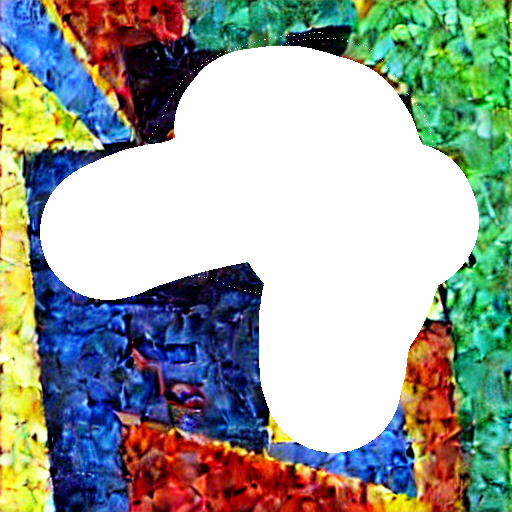
Generation parameters embedded in this image by ComfyUI (PNG 'prompt' text chunk: the API-format workflow graph, JSON):
{"4":{"inputs":{"ckpt_name":"v1-5-pruned-emaonly.ckpt"},"class_type":"CheckpointLoaderSimple"},"5":{"inputs":{"width":512,"height":512,"batch_size":1},"class_type":"EmptyLatentImage"},"6":{"inputs":{"text":"CUBISM-ART,fjdinefeiadf blashby","clip":["73",1]},"class_type":"CLIPTextEncode"},"7":{"inputs":{"text":"","clip":["73",1]},"class_type":"CLIPTextEncode"},"8":{"inputs":{"samples":["32",0],"vae":["4",2]},"class_type":"VAEDecode"},"32":{"inputs":{"seed":1077203457338611,"steps":20,"cfg":8.0,"sampler_name":"dpmpp_2s_ancestral_test","scheduler":"karras","denoise":1.0,"model":["4",0],"positive":["6",0],"negative":["7",0],"latent_image":["5",0],"diffusion_step":["81",0]},"class_type":"KSampler"},"50":{"inputs":{"images":["8",0]},"class_type":"PreviewImage"},"57":{"inputs":{"text":"CUBISM-ART, a painting of a dog","clip":["73",1]},"class_type":"CLIPTextEncode"},"58":{"inputs":{"text":"text, watermark, crop out","clip":["73",1]},"class_type":"CLIPTextEncode"},"59":{"inputs":{"samples":["82",0],"vae":["4",2]},"class_type":"VAEDecode"},"62":{"inputs":{"images":["59",0]},"class_type":"PreviewImage"},"73":{"inputs":{"lora_name":"cubism-lora-150epoch.safetensors","strength_model":1.0,"strength_clip":1.0,"model":["4",0],"clip":["4",1]},"class_type":"LoraLoader"},"81":{"inputs":{"diffusion_step":11},"class_type":"Step_Controller"},"82":{"inputs":{"add_noise":"enable","noise_seed":1077203457338613,"steps":20,"cfg":8.0,"sampler_name":"dpmpp_2s_ancestral_test","scheduler":"karras","end_at_step":19,"total_step":20,"return_with_leftover_noise":"disable","model":["73",0],"positive":["57",0],"negative":["58",0],"latent_image":["32",0]},"class_type":"KSamplerAdvanced"},"88":{"inputs":{"text":"CUBISM-ART, a painting of a dog","clip":["73",1]},"class_type":"CLIPTextEncode"},"89":{"inputs":{"text":"color green, green, lime, green background","clip":["73",1]},"class_type":"CLIPTextEncode"},"90":{"inputs":{"samples":["92",0],"vae":["4",2]},"class_type":"VAEDecode"},"91":{"inputs":{"images":["90",0]},"class_type":"PreviewImage"},"92":{"inputs":{"add_noise":"enable","noise_seed":1077203457338613,"steps":20,"cfg":8.0,"sampler_name":"dpmpp_2s_ancestral_test","scheduler":"karras","end_at_step":20,"total_step":20,"return_with_leftover_noise":"disable","model":["73",0],"positive":["88",0],"negative":["89",0],"latent_image":["82",0]},"class_type":"KSamplerAdvanced"},"144":{"inputs":{"text":"CUBISM-ART, a painting a man eating pizza"},"class_type":"CLIPTextEncode"}}